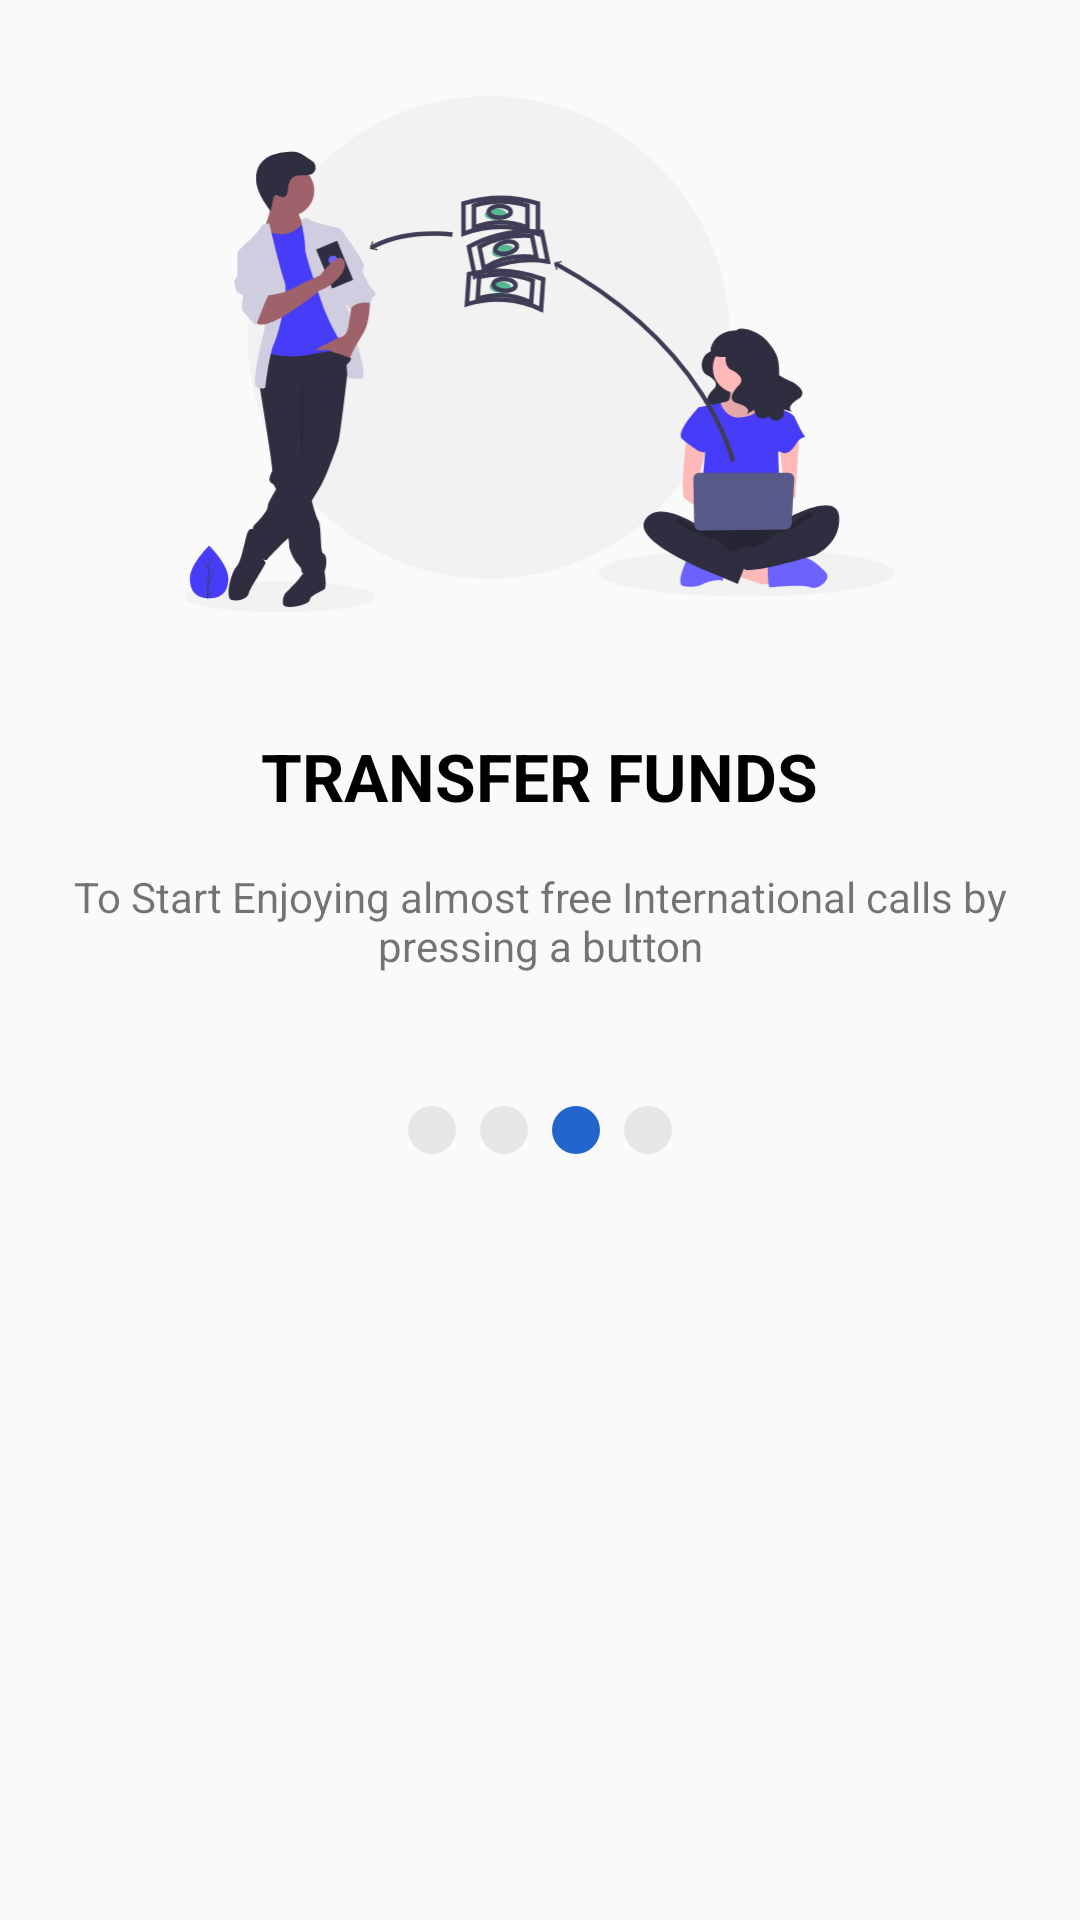

Android layout source for this screen:
<!-- AndroidManifest.xml: application theme AppTheme -->
<!-- res/layout/on_screen_three.xml -->
<?xml version="1.0" encoding="utf-8"?>
<LinearLayout xmlns:android="http://schemas.android.com/apk/res/android"
    android:layout_width="match_parent"
    android:layout_height="wrap_content"
    android:orientation="vertical">
    <ImageView
        android:layout_width="351dp"
        android:layout_height="236dp"
        android:layout_gravity="center"
        android:src="@drawable/ic_transfer"
        android:padding="32dp"/>
    <TextView
        android:layout_width="wrap_content"
        android:layout_height="wrap_content"
        android:text="@string/ob_boarding_three_title"
        android:textColor="@color/black"
        android:textStyle="bold"
        android:textSize="22sp"
        android:padding="8dp"
        android:layout_gravity="center"/>
    <TextView
        android:layout_width="wrap_content"
        android:layout_height="wrap_content"
        android:layout_gravity="center"
        android:gravity="center"
        android:padding="8dp"
        android:text="@string/ob_boarding_three_text"/>
    <LinearLayout
        android:layout_width="wrap_content"
        android:layout_height="wrap_content"
        android:orientation="horizontal"
        android:layout_gravity="center"
        android:padding="32dp">
        <ImageView
            android:layout_width="wrap_content"
            android:layout_height="wrap_content"
            android:src="@drawable/ic_fiber_manual_record_grey_24dp"/>
        <ImageView
            android:layout_width="wrap_content"
            android:layout_height="wrap_content"
            android:src="@drawable/ic_fiber_manual_record_grey_24dp"/>
        <ImageView
            android:layout_width="wrap_content"
            android:layout_height="wrap_content"
            android:src="@drawable/ic_fiber_manual_record_blue_24dp"/>
        <ImageView
            android:layout_width="wrap_content"
            android:layout_height="wrap_content"
            android:src="@drawable/ic_fiber_manual_record_grey_24dp"/>
    </LinearLayout>


</LinearLayout>
<!-- resources referenced by this layout -->
<resources>
  <color name="black">#000000</color>
  <!-- drawable ic_fiber_manual_record_blue_24dp (drawable) -->
  <vector android:height="24dp" android:tint="#2266CC"
      android:viewportHeight="24.0" android:viewportWidth="24.0"
      android:width="24dp" xmlns:android="http://schemas.android.com/apk/res/android">
      <path android:fillColor="#010101" android:pathData="M12,12m-8,0a8,8 0,1 1,16 0a8,8 0,1 1,-16 0"/>
  </vector>
  <!-- drawable ic_fiber_manual_record_grey_24dp (drawable) -->
  <vector android:height="24dp" android:tint="#E6E6E6"
      android:viewportHeight="24.0" android:viewportWidth="24.0"
      android:width="24dp" xmlns:android="http://schemas.android.com/apk/res/android">
      <path android:fillColor="#010101" android:pathData="M12,12m-8,0a8,8 0,1 1,16 0a8,8 0,1 1,-16 0"/>
  </vector>
  <!-- drawable ic_transfer: vector/xml drawable (drawable, 14469 chars, omitted) -->
  <string name="ob_boarding_three_text">To Start Enjoying almost free International calls by pressing a button</string>
  <string name="ob_boarding_three_title">TRANSFER FUNDS</string>
  <style name="AppTheme" parent="Theme.AppCompat.Light.NoActionBar">
          
          <item name="colorPrimary">@color/colorPrimary</item>
          <item name="colorPrimaryDark">@color/colorPrimaryDark</item>
          <item name="colorAccent">@color/colorAccent</item>
      </style>
  <color name="colorPrimary">#473DF8</color>
  <color name="colorPrimaryDark">#ffffff</color>
  <color name="colorAccent">#473DF8</color>
</resources>
